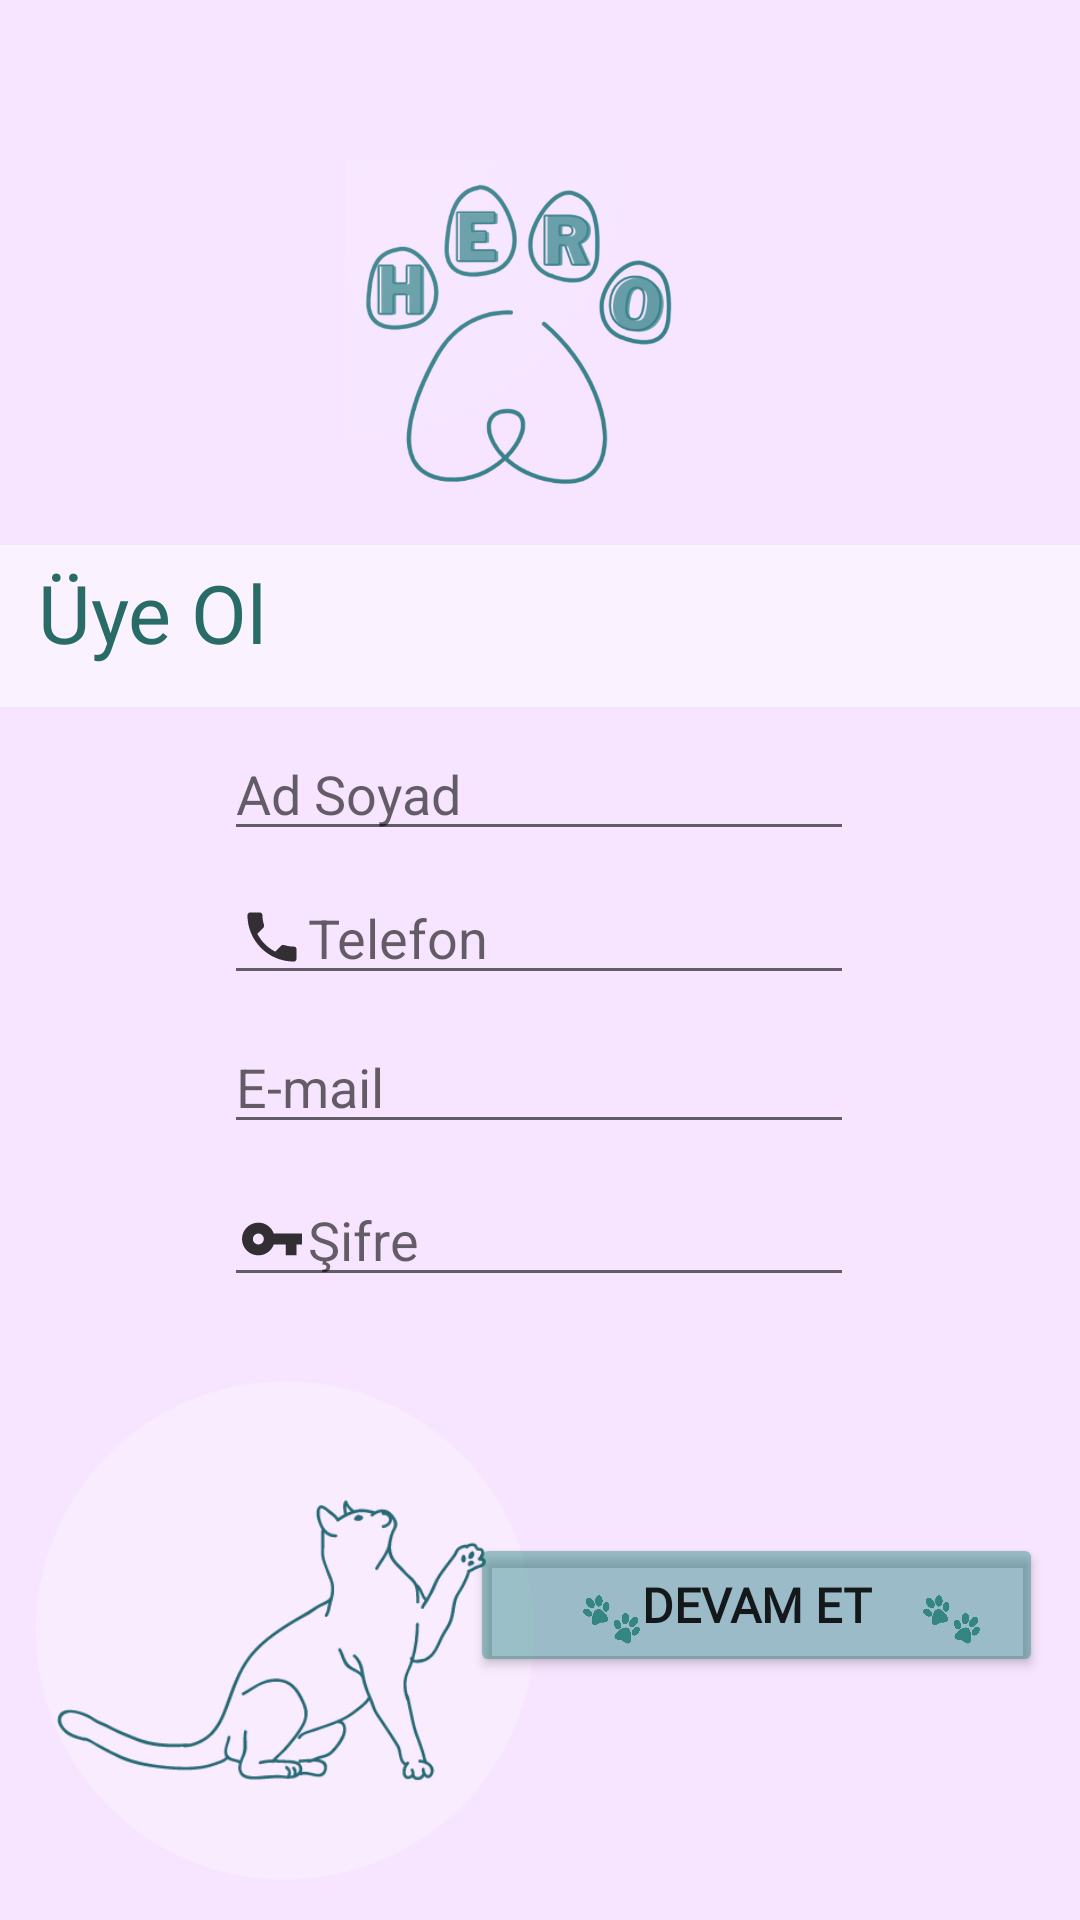

Here is an Android app screen rendered from its layout file. Give the layout XML and the strings, colors and styles it references.
<!-- AndroidManifest.xml: application theme Theme.HeroApplication -->
<!-- res/layout/activity_uye_ol.xml -->
<?xml version="1.0" encoding="utf-8"?>
<androidx.constraintlayout.widget.ConstraintLayout xmlns:android="http://schemas.android.com/apk/res/android"
    xmlns:app="http://schemas.android.com/apk/res-auto"
    xmlns:tools="http://schemas.android.com/tools"
    android:layout_width="match_parent"
    android:layout_height="match_parent"
    android:background="#F7E5FF"
    app:circularflow_radiusInDP="50dp"
    tools:context=".HosgeldinActivity">

    <androidx.appcompat.widget.Toolbar
        android:id="@+id/toolbar2"
        android:layout_width="411dp"
        android:layout_height="54dp"
        android:background="#81FFFFFF"
        android:minHeight="?attr/actionBarSize"
        android:theme="?attr/actionBarTheme"
        app:layout_constraintBottom_toBottomOf="parent"
        app:layout_constraintEnd_toEndOf="parent"
        app:layout_constraintHorizontal_bias="0.0"
        app:layout_constraintStart_toStartOf="parent"
        app:layout_constraintTop_toTopOf="parent"
        app:layout_constraintVertical_bias="0.31" />

    <EditText
        android:id="@+id/nameSurname"
        android:layout_width="wrap_content"
        android:layout_height="wrap_content"
        android:drawableLeft="@drawable/name"
        android:ems="10"
        android:inputType="textPersonName"
        android:hint="Ad Soyad"
        app:layout_constraintBottom_toBottomOf="parent"
        app:layout_constraintEnd_toEndOf="parent"
        app:layout_constraintHorizontal_bias="0.497"
        app:layout_constraintStart_toStartOf="parent"
        app:layout_constraintTop_toTopOf="parent"
        app:layout_constraintVertical_bias="0.405" />

    <EditText
        android:id="@+id/telefon"
        android:layout_width="wrap_content"
        android:layout_height="wrap_content"
        android:drawableLeft="@drawable/phone"
        android:ems="10"
        android:inputType="textPersonName"
        android:hint="Telefon"
        app:layout_constraintBottom_toBottomOf="parent"
        app:layout_constraintEnd_toEndOf="parent"
        app:layout_constraintHorizontal_bias="0.497"
        app:layout_constraintStart_toStartOf="parent"
        app:layout_constraintTop_toTopOf="parent"
        app:layout_constraintVertical_bias="0.485" />

    <ImageView
        android:id="@+id/imageView"
        android:layout_width="159dp"
        android:layout_height="116dp"
        app:layout_constraintBottom_toBottomOf="parent"
        app:layout_constraintEnd_toEndOf="parent"
        app:layout_constraintHorizontal_bias="0.464"
        app:layout_constraintStart_toStartOf="parent"
        app:layout_constraintTop_toTopOf="parent"
        app:layout_constraintVertical_bias="0.102"
        app:srcCompat="@drawable/logo" />

    <TextView
        android:id="@+id/textView2"
        android:layout_width="164dp"
        android:layout_height="46dp"
        android:fontFamily="@font/alata"
        android:shadowColor="#DF959595"
        android:soundEffectsEnabled="false"
        android:text="Üye Ol"
        android:textColor="#286B67"
        android:textSize="27sp"
        app:layout_constraintBottom_toTopOf="@+id/email"
        app:layout_constraintEnd_toEndOf="parent"
        app:layout_constraintHorizontal_bias="0.064"
        app:layout_constraintStart_toStartOf="parent"
        app:layout_constraintTop_toTopOf="parent"
        app:layout_constraintVertical_bias="0.633" />

    <EditText
        android:id="@+id/email"
        android:layout_width="wrap_content"
        android:layout_height="wrap_content"
        android:drawableLeft="@drawable/ic_action_name"
        android:ems="10"
        android:inputType="textPersonName"
        android:hint="E-mail"
        app:layout_constraintBottom_toBottomOf="parent"
        app:layout_constraintEnd_toEndOf="parent"
        app:layout_constraintHorizontal_bias="0.497"
        app:layout_constraintStart_toStartOf="parent"
        app:layout_constraintTop_toTopOf="parent"
        app:layout_constraintVertical_bias="0.568" />

    <EditText
        android:id="@+id/sifre"
        android:layout_width="wrap_content"
        android:layout_height="wrap_content"
        android:drawableLeft="@drawable/key"
        android:ems="10"
        android:inputType="textPersonName"
        android:hint="Şifre"
        app:layout_constraintBottom_toBottomOf="parent"
        app:layout_constraintEnd_toEndOf="parent"
        app:layout_constraintHorizontal_bias="0.497"
        app:layout_constraintStart_toStartOf="parent"
        app:layout_constraintTop_toTopOf="parent"
        app:layout_constraintVertical_bias="0.653" />

    <Button
        android:id="@+id/devamet"
        android:layout_width="191dp"
        android:layout_height="48dp"
        android:backgroundTint="#660E7A74"
        android:fontFamily="@font/roboto_mono"
        android:text="Devam Et"
        android:textSize="16sp"

        android:textStyle="bold"
        app:layout_constraintBottom_toBottomOf="parent"
        app:layout_constraintEnd_toEndOf="parent"
        app:layout_constraintHorizontal_bias="0.927"
        app:layout_constraintStart_toStartOf="parent"
        app:layout_constraintTop_toTopOf="parent"
        app:layout_constraintVertical_bias="0.863" />

    <ImageView
        android:id="@+id/imageView16"
        android:layout_width="57dp"
        android:layout_height="43dp"
        app:layout_constraintBottom_toBottomOf="parent"
        app:layout_constraintEnd_toEndOf="parent"
        app:layout_constraintHorizontal_bias="0.951"
        app:layout_constraintStart_toStartOf="parent"
        app:layout_constraintTop_toTopOf="parent"
        app:layout_constraintVertical_bias="0.869"
        app:srcCompat="@drawable/pati2" />

    <ImageView
        android:id="@+id/imageView17"
        android:layout_width="57dp"
        android:layout_height="43dp"
        app:layout_constraintBottom_toBottomOf="parent"
        app:layout_constraintEnd_toEndOf="parent"
        app:layout_constraintHorizontal_bias="0.576"
        app:layout_constraintStart_toStartOf="parent"
        app:layout_constraintTop_toTopOf="parent"
        app:layout_constraintVertical_bias="0.869"
        app:srcCompat="@drawable/pati2" />

    <ImageView
        android:id="@+id/imageView18"
        android:layout_width="190dp"
        android:layout_height="191dp"
        app:layout_constraintBottom_toBottomOf="parent"
        app:layout_constraintEnd_toEndOf="parent"
        app:layout_constraintHorizontal_bias="0.0"
        app:layout_constraintStart_toStartOf="parent"
        app:layout_constraintTop_toTopOf="parent"
        app:layout_constraintVertical_bias="0.998"
        app:srcCompat="@drawable/kedison" />

</androidx.constraintlayout.widget.ConstraintLayout>
<!-- resources referenced by this layout -->
<resources>
  <!-- drawable kedison: png bitmap (drawable-v24, 29576 bytes) -->
  <!-- drawable key: png bitmap (drawable-hdpi, 319 bytes) -->
  <!-- drawable logo: png bitmap (drawable-v24, 86771 bytes) -->
  <!-- drawable pati2: png bitmap (drawable-v24, 42203 bytes) -->
  <!-- drawable phone (drawable-anydpi) -->
  <vector xmlns:android="http://schemas.android.com/apk/res/android"
      android:width="24dp"
      android:height="24dp"
      android:viewportWidth="24"
      android:viewportHeight="24"
      android:tint="#000000"
      android:alpha="0.8">
    <group android:scaleX="0.90909094"
        android:scaleY="0.90909094"
        android:translateX="1.0909091"
        android:translateY="1.0909091">
      <path
          android:fillColor="@android:color/white"
          android:pathData="M6.62,10.79c1.44,2.83 3.76,5.14 6.59,6.59l2.2,-2.2c0.27,-0.27 0.67,-0.36 1.02,-0.24 1.12,0.37 2.33,0.57 3.57,0.57 0.55,0 1,0.45 1,1V20c0,0.55 -0.45,1 -1,1 -9.39,0 -17,-7.61 -17,-17 0,-0.55 0.45,-1 1,-1h3.5c0.55,0 1,0.45 1,1 0,1.25 0.2,2.45 0.57,3.57 0.11,0.35 0.03,0.74 -0.25,1.02l-2.2,2.2z"/>
    </group>
  </vector>
  <style name="Theme.HeroApplication" parent="Theme.AppCompat.Light.NoActionBar">
          
          <item name="colorPrimary">#CE024747</item>
          <item name="colorPrimaryVariant">#F7E5FF</item>
          <item name="colorOnPrimary">#F6FFFF</item>
          
          <item name="colorSecondary">@color/teal_200</item>
          <item name="colorSecondaryVariant">#CE024747</item>
          <item name="colorOnSecondary">@color/black</item>
          
          <item name="android:statusBarColor" tools:targetApi="l">?attr/colorPrimaryVariant</item>
          
      </style>
  <!-- not gathered from this repository: default colours our renderer supplied (Android Studio template values) -->
  <color name="teal_200">#FF03DAC5</color>
  <color name="black">#FF000000</color>
</resources>
